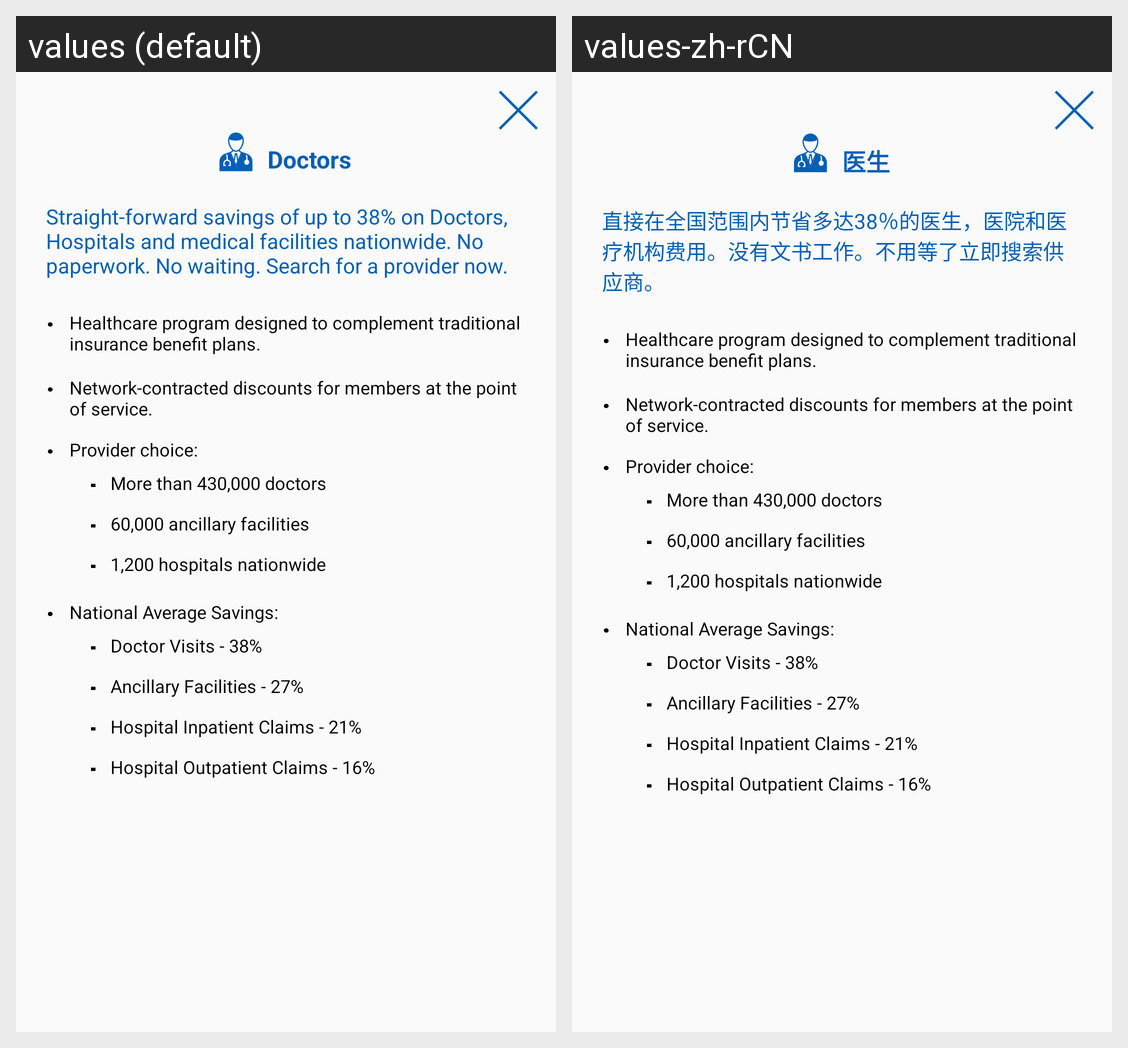

This grid shows one Android layout under two languages. Give, for every string resource on the screen, its name, the default text and each shown locale's text.
Android screen res/layout/doctor_info_screen.xml rendered under 2 locales, left to right: values (default), values-zh-rCN. Device: Nexus 5 (rendered at 1080×1920; each locale shown at half size, 540×960, under a caption strip naming it); theme AppTheme.
Strings drawn on this screen, with the default value and each locale's value (text and hints the layout hard-codes, and strings that could not be matched under every locale, appear in the picture but are not listed):

doctors
  values: Doctors
  values-zh-rCN: 医生

medical_txt
  values: Straight-forward savings of up to 38% on Doctors, Hospitals and medical facilities nationwide. No paperwork. No waiting. Search for a provider now.
  values-zh-rCN: 直接在全国范围内节省多达38％的医生，医院和医疗机构费用。没有文书工作。不用等了立即搜索供应商。
